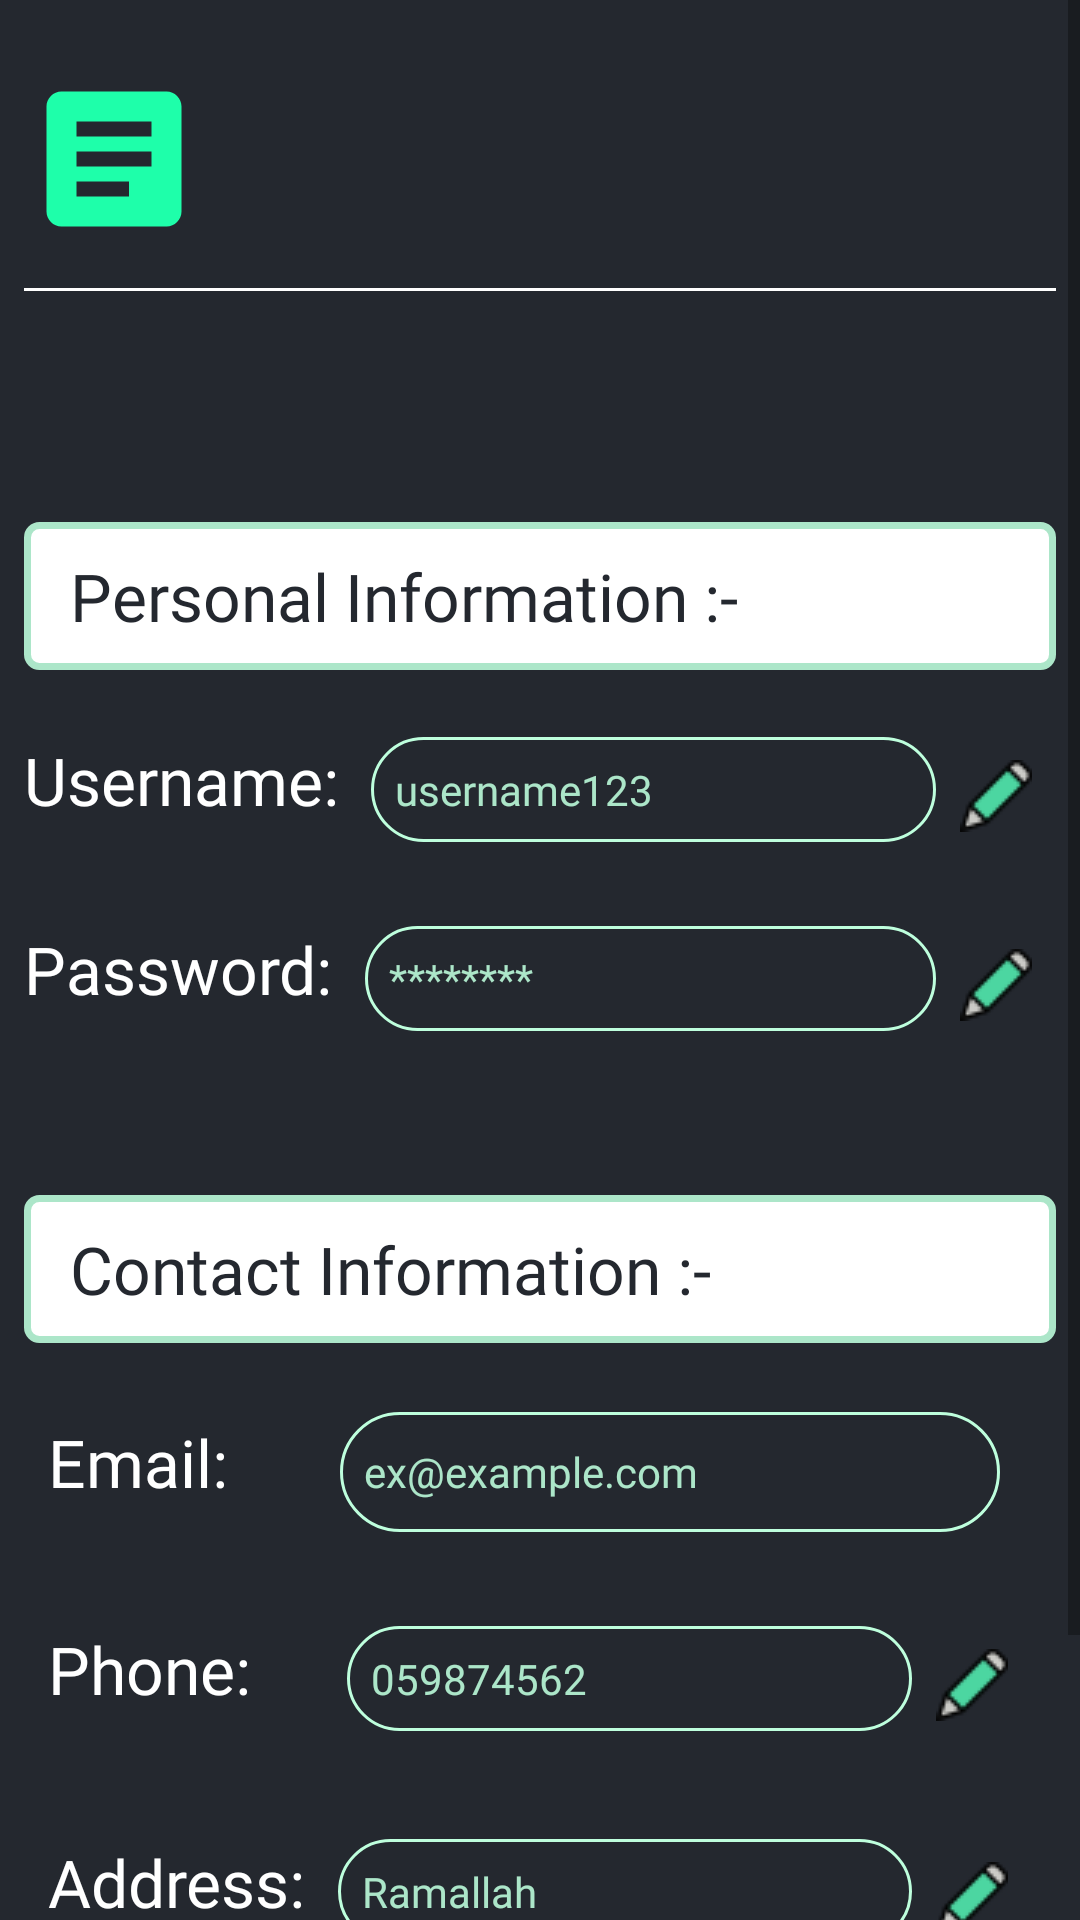

Reconstruct the res/layout file that produces this screen, plus the resources it refers to.
<!-- AndroidManifest.xml: application theme Theme.Project -->
<!-- res/layout/manage_admin_account.xml -->
<?xml version="1.0" encoding="utf-8"?>
<ScrollView xmlns:android="http://schemas.android.com/apk/res/android"
    xmlns:app="http://schemas.android.com/apk/res-auto"
    xmlns:tools="http://schemas.android.com/tools"
    android:id="@+id/scroll_view"
    style="@style/AddStyle"
    android:layout_width="match_parent"
    android:layout_height="match_parent"
    android:background="@color/darkgray"
    android:fillViewport="true"
    tools:context=".manageAdminAcc_Activity">

    <LinearLayout
        android:id="@+id/manage_user"
        style="@style/AddStyle"
        android:layout_width="match_parent"
        android:layout_height="wrap_content"
        android:orientation="vertical"
        android:padding="8dp">

        

        <include
            android:id="@+id/header"
            layout="@layout/header"
            android:layout_width="match_parent"
            android:layout_height="wrap_content" />

        <TextView
            android:id="@+id/title1"
            android:layout_width="match_parent"
            android:layout_height="wrap_content"
            android:layout_gravity="center_horizontal"
            android:layout_marginTop="75dp"
            android:background="@drawable/manage_box"
            android:fontFamily="@font/font1"
            android:paddingLeft="10dp"
            android:paddingTop="10dp"
            android:paddingRight="10dp"
            android:paddingBottom="10dp"
            android:text=" Personal Information :-"
            android:textColor="@color/darkgray"
            android:textColorHighlight="@color/green"
            android:textSize="22dp" />

        
        <LinearLayout
            android:layout_width="match_parent"
            android:layout_height="wrap_content"
            android:layout_marginTop="6dp"
            android:orientation="horizontal"
            android:paddingTop="16dp">

            <TextView
                android:id="@+id/username_label"
                style="@style/AddStyle"
                android:layout_width="wrap_content"
                android:layout_height="wrap_content"
                android:text="Username:  "
                android:textColor="@android:color/white" />

            <EditText
                android:id="@+id/username_edit_text"
                style="@style/HintStyle"
                android:layout_width="12dp"
                android:layout_height="wrap_content"
                android:layout_weight="1"
                android:background="@drawable/edittxt_border"
                android:enabled="false"
                android:hint="username123"
                android:padding="8dp"
                android:textColorHint="@color/lightestGreen" />

            <ImageView
                android:id="@+id/username_edit_icon"
                android:layout_width="wrap_content"
                android:layout_height="wrap_content"
                android:clickable="true"
                android:focusable="true"
                android:padding="8dp"
                android:src="@drawable/pen" />
        </LinearLayout>

        
        <LinearLayout
            android:layout_width="match_parent"
            android:layout_height="wrap_content"
            android:layout_marginTop="15dp"
            android:layout_marginBottom="10dp"
            android:orientation="horizontal"
            android:paddingTop="8dp">

            <TextView
                android:id="@+id/password_label"
                style="@style/AddStyle"
                android:layout_width="wrap_content"
                android:layout_height="wrap_content"
                android:text="Password:  "
                android:textColor="@android:color/white" />

            <EditText
                android:id="@+id/password_edit_text"
                style="@style/HintStyle"
                android:layout_width="0dp"
                android:layout_height="wrap_content"
                android:layout_weight="1"
                android:background="@drawable/edittxt_border"
                android:enabled="false"
                android:fontFamily="@font/font1"
                android:hint="********"
                android:inputType="textPassword"
                android:padding="8dp"
                android:textColorHint="@color/lightestGreen" />

            <ImageView
                android:id="@+id/password_edit_icon"
                android:layout_width="wrap_content"
                android:layout_height="wrap_content"
                android:clickable="true"
                android:focusable="true"
                android:padding="8dp"
                android:src="@drawable/pen" />
        </LinearLayout>

        
        
        
        
        
        
        
        

        <TextView
            android:id="@+id/title2"
            android:layout_width="match_parent"
            android:layout_height="wrap_content"
            android:layout_gravity="center_horizontal"
            android:layout_marginTop="40dp"
            android:background="@drawable/manage_box"
            android:fontFamily="@font/font1"
            android:paddingLeft="10dp"
            android:paddingTop="10dp"
            android:paddingRight="10dp"
            android:paddingBottom="10dp"
            android:text=" Contact Information :- "
            android:textColor="@color/darkgray"
            android:textColorHighlight="@color/green"
            android:textSize="22dp" />

        <LinearLayout
            android:layout_width="match_parent"
            android:layout_height="wrap_content"
            android:layout_marginTop="15dp"
            android:orientation="horizontal"
            android:padding="8dp">

            <TextView
                android:id="@+id/email_label"
                style="@style/AddStyle"
                android:layout_width="wrap_content"
                android:layout_height="wrap_content"
                android:text="Email:       "
                android:textColor="@android:color/white" />

            <EditText
                android:id="@+id/email_edit_text"
                style="@style/HintStyle"
                android:layout_width="220dp"
                android:layout_height="40dp"
                android:background="@drawable/edittxt_border"
                android:enabled="false"
                android:hint="ex@example.com"
                android:padding="8dp"
                android:textColorHint="@color/lightestGreen" />

            
            
            
            
            
            
            
            
        </LinearLayout>

        <LinearLayout
            android:layout_width="match_parent"
            android:layout_height="wrap_content"
            android:layout_marginTop="15dp"
            android:orientation="horizontal"
            android:padding="8dp">

            <TextView
                android:id="@+id/phone_label"
                style="@style/AddStyle"
                android:layout_width="wrap_content"
                android:layout_height="wrap_content"
                android:inputType="number"
                android:text="Phone:      "
                android:textColor="@android:color/white" />

            <EditText
                android:id="@+id/phone_edit_text"
                style="@style/HintStyle"
                android:layout_width="0dp"
                android:layout_height="wrap_content"
                android:layout_weight="1"
                android:background="@drawable/edittxt_border"
                android:enabled="false"
                android:hint="059874562"
                android:padding="8dp"
                android:textColorHint="@color/lightestGreen" />

            <ImageView
                android:id="@+id/phone_edit_icon"
                android:layout_width="wrap_content"
                android:layout_height="wrap_content"
                android:clickable="true"
                android:focusable="true"
                android:padding="8dp"
                android:src="@drawable/pen" />
        </LinearLayout>

        
        <LinearLayout
            android:layout_width="match_parent"
            android:layout_height="wrap_content"
            android:layout_marginTop="15dp"
            android:orientation="horizontal"
            android:padding="8dp">

            <TextView
                android:id="@+id/address_label"
                style="@style/AddStyle"
                android:layout_width="wrap_content"
                android:layout_height="wrap_content"
                android:text="Address:  "
                android:textColor="@android:color/white" />

            <EditText
                android:id="@+id/address_edit_text"
                style="@style/HintStyle"
                android:layout_width="0dp"
                android:layout_height="wrap_content"
                android:layout_weight="1"
                android:background="@drawable/edittxt_border"
                android:enabled="false"
                android:hint="Ramallah"
                android:padding="8dp"
                android:textColorHint="@color/lightestGreen" />

            <ImageView
                android:id="@+id/address_edit_icon"
                android:layout_width="wrap_content"
                android:layout_height="wrap_content"
                android:clickable="true"
                android:focusable="true"
                android:padding="8dp"
                android:src="@drawable/pen" />
        </LinearLayout>

        
        
        
        
        
        
        

        

        <Button
            android:id="@+id/save_button"
            style="@style/AddStyle"
            android:background="@drawable/custom_button"
            android:textColor="@color/darkgray"
            android:textStyle="italic"
            android:layout_width="195dp"
            android:layout_height="wrap_content"
            android:layout_gravity="center_horizontal"
            android:layout_marginTop="35dp"
            android:clickable="true"
            android:focusable="true"
            android:text="  Save Changes  " />

    </LinearLayout>
</ScrollView>
<!-- res/layout/header.xml (included above) -->
<LinearLayout xmlns:android="http://schemas.android.com/apk/res/android"
    xmlns:tools="http://schemas.android.com/tools"
    android:layout_width="match_parent"
    android:layout_height="wrap_content"
    android:orientation="vertical"
    android:layout_marginBottom="0dp"
    android:layout_centerHorizontal="true"
    android:background="@color/darkgray">

    <LinearLayout
        android:layout_width="match_parent"
        android:layout_height="match_parent"
        android:orientation="horizontal">

        <ImageButton
            android:id="@+id/buttonDrawer"
            android:layout_width="60dp"
            android:layout_height="60dp"
            android:layout_marginTop="15dp"
            android:background="@color/darkgray"
            android:scaleType="fitCenter"
            android:src="@drawable/baseline_article_24" />

        <ImageView
            android:layout_width="110dp"
            android:layout_height="88dp"
            android:layout_gravity="center_vertical"
            android:layout_marginStart="100dp"
            android:adjustViewBounds="true"
            android:src="@drawable/finalllogo" />
    </LinearLayout>


    <View
        android:layout_width="match_parent"
        android:layout_height="1dp"
        android:layout_marginBottom="2dp"
        android:background="@android:color/white" />
</LinearLayout>
<!-- resources referenced by this layout -->
<resources>
  <color name="darkgray">#24282f</color>
  <color name="green">#ace6c9</color>
  <color name="lightestGreen">#ace6c9</color>
  <!-- drawable baseline_article_24 (drawable) -->
  <vector xmlns:android="http://schemas.android.com/apk/res/android" android:autoMirrored="true" android:height="24dp" android:tint="#1EFFAA" android:viewportHeight="24" android:viewportWidth="24" android:width="24dp">
        
      <path android:fillColor="@android:color/white" android:pathData="M19,3L5,3c-1.1,0 -2,0.9 -2,2v14c0,1.1 0.9,2 2,2h14c1.1,0 2,-0.9 2,-2L21,5c0,-1.1 -0.9,-2 -2,-2zM14,17L7,17v-2h7v2zM17,13L7,13v-2h10v2zM17,9L7,9L7,7h10v2z"/>
      
  </vector>
  <!-- drawable custom_button (drawable) -->
  <?xml version="1.0" encoding="utf-8"?>
  <shape android:shape="rectangle"
      xmlns:android="http://schemas.android.com/apk/res/android">
      <solid android:color="@color/green"/>
      <corners android:topLeftRadius="50dp" android:bottomRightRadius="50dp"/>
  </shape>
  <!-- drawable edittxt_border (drawable) -->
  <?xml version="1.0" encoding="utf-8"?>
  <shape xmlns:android="http://schemas.android.com/apk/res/android"
      android:shape="rectangle">
      
      <stroke
          android:width="1dp"
          android:color="#beffdd"/> 
      <corners android:radius="25dp"/> 
  </shape>
  <!-- drawable manage_box (drawable) -->
  <?xml version="1.0" encoding="utf-8"?>
  <shape xmlns:android="http://schemas.android.com/apk/res/android"
      android:shape="rectangle">
      
      <stroke
          android:width="2.2dp"
          android:color="@color/lightestGreen" />
      
      <solid android:color="@color/white" />
      
      <corners android:radius="4dp" />
  </shape>
  <!-- drawable pen: png bitmap (drawable, 837 bytes) -->
  <style name="AddStyle">
          <item name="android:textColor">@color/white</item>
          <item name="android:textSize">22dp</item>
          <item name="android:fontFamily">@font/font1</item>
      </style>
  <style name="HintStyle">
          <item name="android:textColor">@color/white</item>
          <item name="android:textSize">14dp</item>
          <item name="android:fontFamily">@font/font1</item>
      </style>
  <style name="Theme.Project" parent="Base.Theme.Project" />
  <color name="white">#FFFFFFFF</color>
  <style name="Base.Theme.Project" parent="Theme.AppCompat.Light.NoActionBar">
          
          
          <item name="android:statusBarColor">@android:color/transparent</item>
  
      </style>
</resources>
